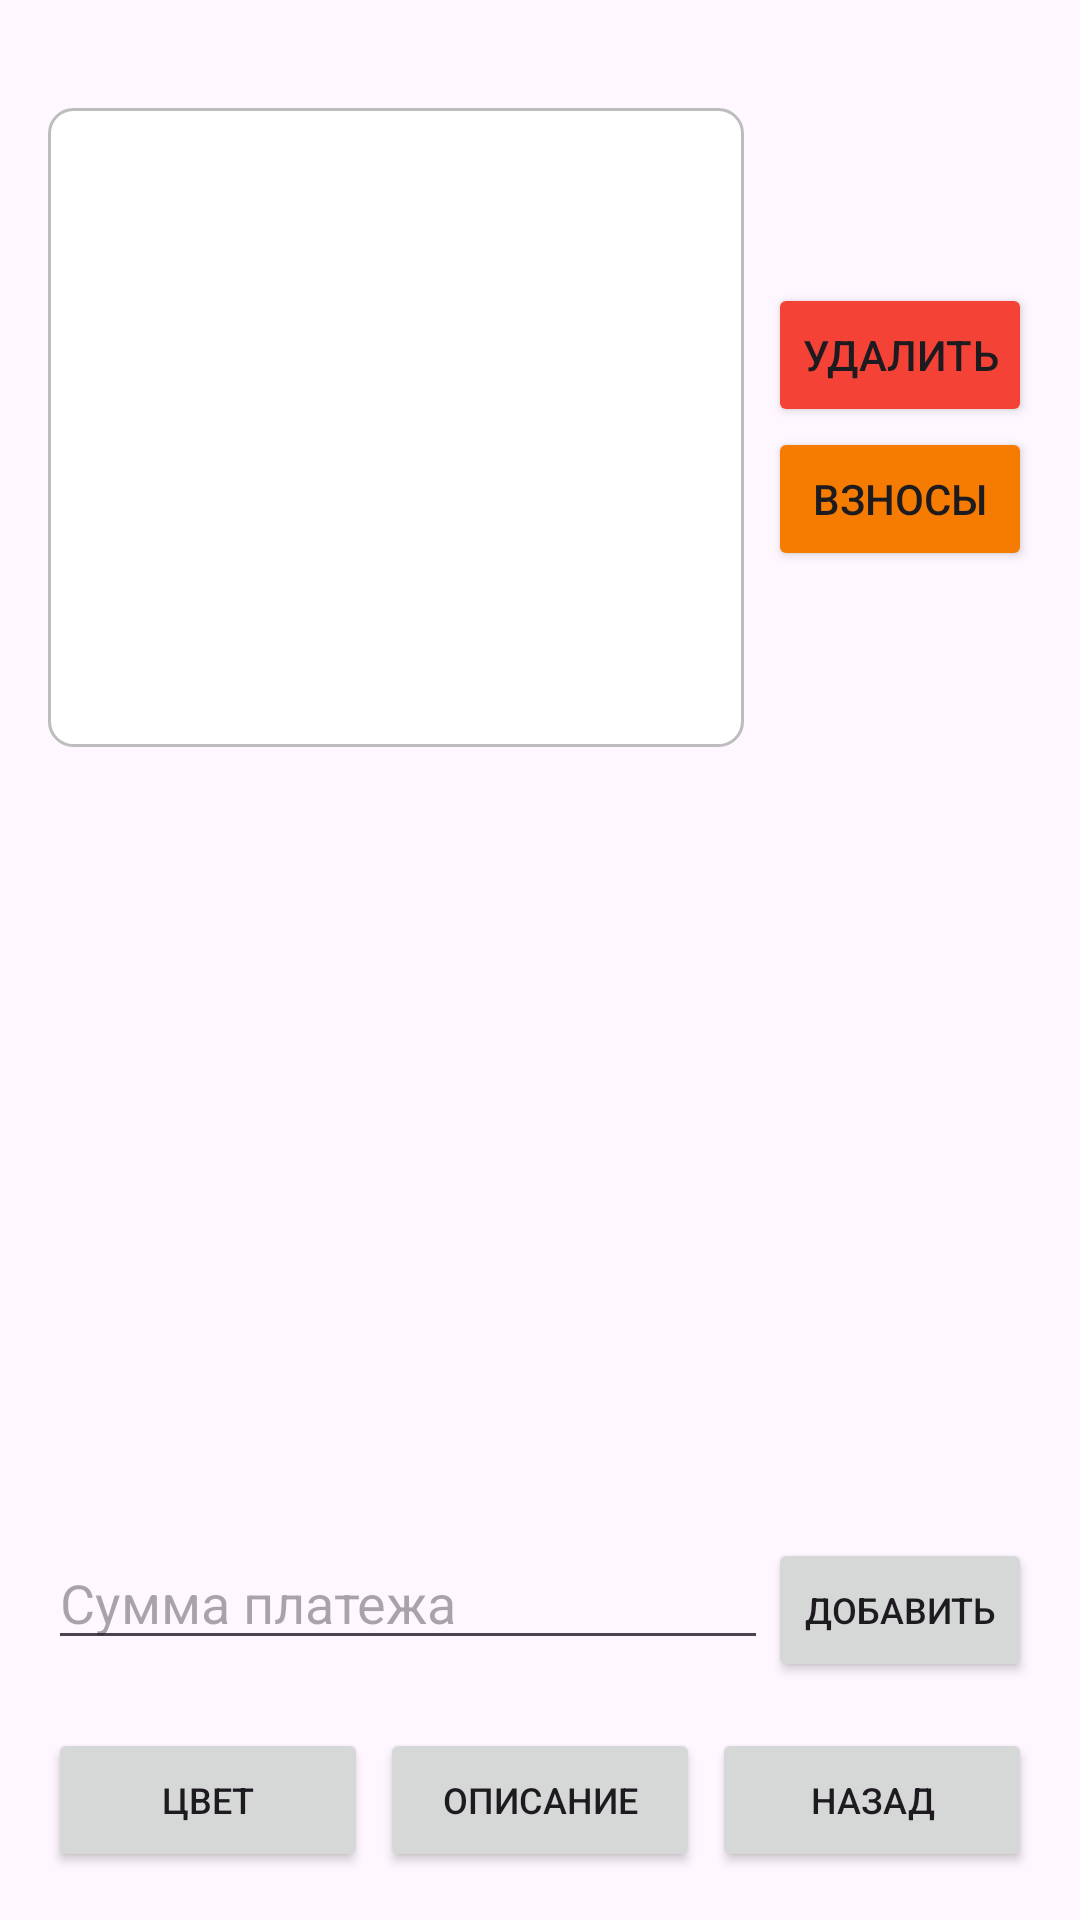

Reconstruct the res/layout file that produces this screen, plus the resources it refers to.
<!-- AndroidManifest.xml: application theme Theme.Test3 -->
<!-- res/layout/activity_expense_refund_detail.xml -->
<?xml version="1.0" encoding="utf-8"?>
<LinearLayout xmlns:android="http://schemas.android.com/apk/res/android"
    android:layout_width="match_parent"
    android:layout_height="match_parent"
    android:orientation="vertical"
    android:paddingTop="36dp"
    android:paddingBottom="16dp"
    android:paddingStart="16dp"
    android:paddingEnd="16dp" >


    
    <LinearLayout
        android:layout_width="match_parent"
        android:layout_height="wrap_content"
        android:orientation="horizontal"
        android:gravity="center_vertical">

        <LinearLayout
            android:layout_width="0dp"
            android:layout_weight="1"
            android:layout_height="wrap_content"
            android:orientation="vertical"
            android:padding="12dp"
            android:background="@drawable/rounded_edittext_bg" >
            

            <TextView
                android:id="@+id/textViewExpenseName"
                android:layout_width="match_parent"
                android:layout_height="wrap_content"
                android:textSize="20sp"
                android:textStyle="bold" />

            <TextView
                android:id="@+id/textViewExpenseDescription"
                android:layout_width="match_parent"
                android:layout_height="wrap_content"
                android:layout_marginTop="8dp" />

            <TextView
                android:id="@+id/textViewExpenseDate"
                android:layout_width="match_parent"
                android:layout_height="wrap_content"
                android:layout_marginTop="8dp" />

            <TextView
                android:id="@+id/textViewTotalAmount"
                android:layout_width="match_parent"
                android:layout_height="wrap_content"
                android:layout_marginTop="8dp"
                android:textSize="14sp"
                android:textStyle="bold" />

            <TextView
                android:id="@+id/textViewTotalRefunded"
                android:layout_width="match_parent"
                android:layout_height="wrap_content"
                android:layout_marginTop="8dp"
                android:textSize="14sp"
                android:textStyle="bold"
                android:textColor="@color/blue" />


            <TextView
                android:id="@+id/textViewStartDateRefund"
                android:layout_width="match_parent"
                android:layout_height="wrap_content"
                android:layout_marginTop="8dp" />

            <TextView
                android:id="@+id/textViewMonthCountRefund"
                android:layout_width="match_parent"
                android:layout_height="wrap_content"
                android:layout_marginTop="8dp" />


        </LinearLayout>


        <LinearLayout
            android:layout_width="wrap_content"
            android:layout_height="wrap_content"
            android:orientation="vertical"
            android:layout_marginStart="4dp">

            <Button
                android:id="@+id/buttonDeleteExpense"
                android:layout_width="wrap_content"
                android:layout_height="wrap_content"
                android:padding="0dp"
                android:layout_marginStart="4dp"
                android:layout_gravity="center_vertical"
                android:text="Удалить"
                android:backgroundTint="#F44336"
                />

            <Button
                android:id="@+id/buttonDepositList"
                android:layout_width="wrap_content"
                android:layout_height="wrap_content"
                android:padding="0dp"
                android:layout_marginStart="4dp"
                android:layout_gravity="center_vertical"
                android:text="Взносы"
                android:backgroundTint="@color/dark_orange"
                />

        </LinearLayout>


    </LinearLayout>


    
    <ListView
        android:id="@+id/listViewPayments"
        android:layout_width="match_parent"
        android:layout_height="0dp"
        android:layout_weight="1"
        android:layout_marginTop="8dp" />

    
    <LinearLayout
        android:layout_width="match_parent"
        android:layout_height="wrap_content"
        android:orientation="horizontal"
        android:layout_marginTop="8dp">

        <EditText
            android:id="@+id/editTextNewPayment"
            android:layout_width="0dp"
            android:layout_height="wrap_content"
            android:layout_weight="1"
            android:hint="Сумма платежа"
            android:inputType="numberDecimal" />

        <Button
            android:id="@+id/buttonAddPayment"
            android:layout_width="wrap_content"
            android:layout_height="wrap_content"
            android:text="Добавить"
            android:textSize="12sp" />
    </LinearLayout>

    
    <LinearLayout
        android:layout_width="match_parent"
        android:layout_height="wrap_content"
        android:orientation="horizontal"
        android:layout_marginTop="16dp"
        android:gravity="center">

        <Button
            android:id="@+id/buttonChooseTextColor"
            android:layout_width="0dp"
            android:layout_height="wrap_content"
            android:layout_weight="1"
            android:text="Цвет"
            android:textSize="12sp"
            android:layout_marginEnd="4dp" />

        <Button
            android:id="@+id/buttonEditDescription"
            android:layout_width="0dp"
            android:layout_height="wrap_content"
            android:layout_weight="1"
            android:text="Описание"
            android:textSize="12sp" />

        <Button
            android:id="@+id/buttonBack"
            android:layout_width="0dp"
            android:layout_height="wrap_content"
            android:layout_weight="1"
            android:text="Назад"
            android:textSize="12sp"
            android:layout_marginStart="4dp" />

    </LinearLayout>

</LinearLayout>


    
    
    
    
    
    
    
    
    
    
    
    
    











































































































<!-- resources referenced by this layout -->
<resources>
  <color name="blue">#2196F3</color>
  <color name="dark_orange">#F57C00</color>
  <!-- drawable rounded_edittext_bg (drawable) -->
  <shape xmlns:android="http://schemas.android.com/apk/res/android"
      android:shape="rectangle">
      
      <corners android:radius="8dp" />
      
      <solid android:color="#FFFFFF" />
      
      <stroke
          android:width="1dp"
          android:color="#BDBDBD" />
      
      <padding
          android:left="12dp"
          android:top="12dp"
          android:right="12dp"
          android:bottom="12dp" />
  </shape>
  <style name="Theme.Test3" parent="Base.Theme.Test3" />
  <style name="Base.Theme.Test3" parent="Theme.Material3.DayNight.NoActionBar">
          
          
          <item name="android:statusBarColor" tools:targetApi="lollipop">@color/black</item>
          <item name="android:windowLightStatusBar" tools:targetApi="m">true</item>
      </style>
  <color name="black">#FF000000</color>
</resources>
